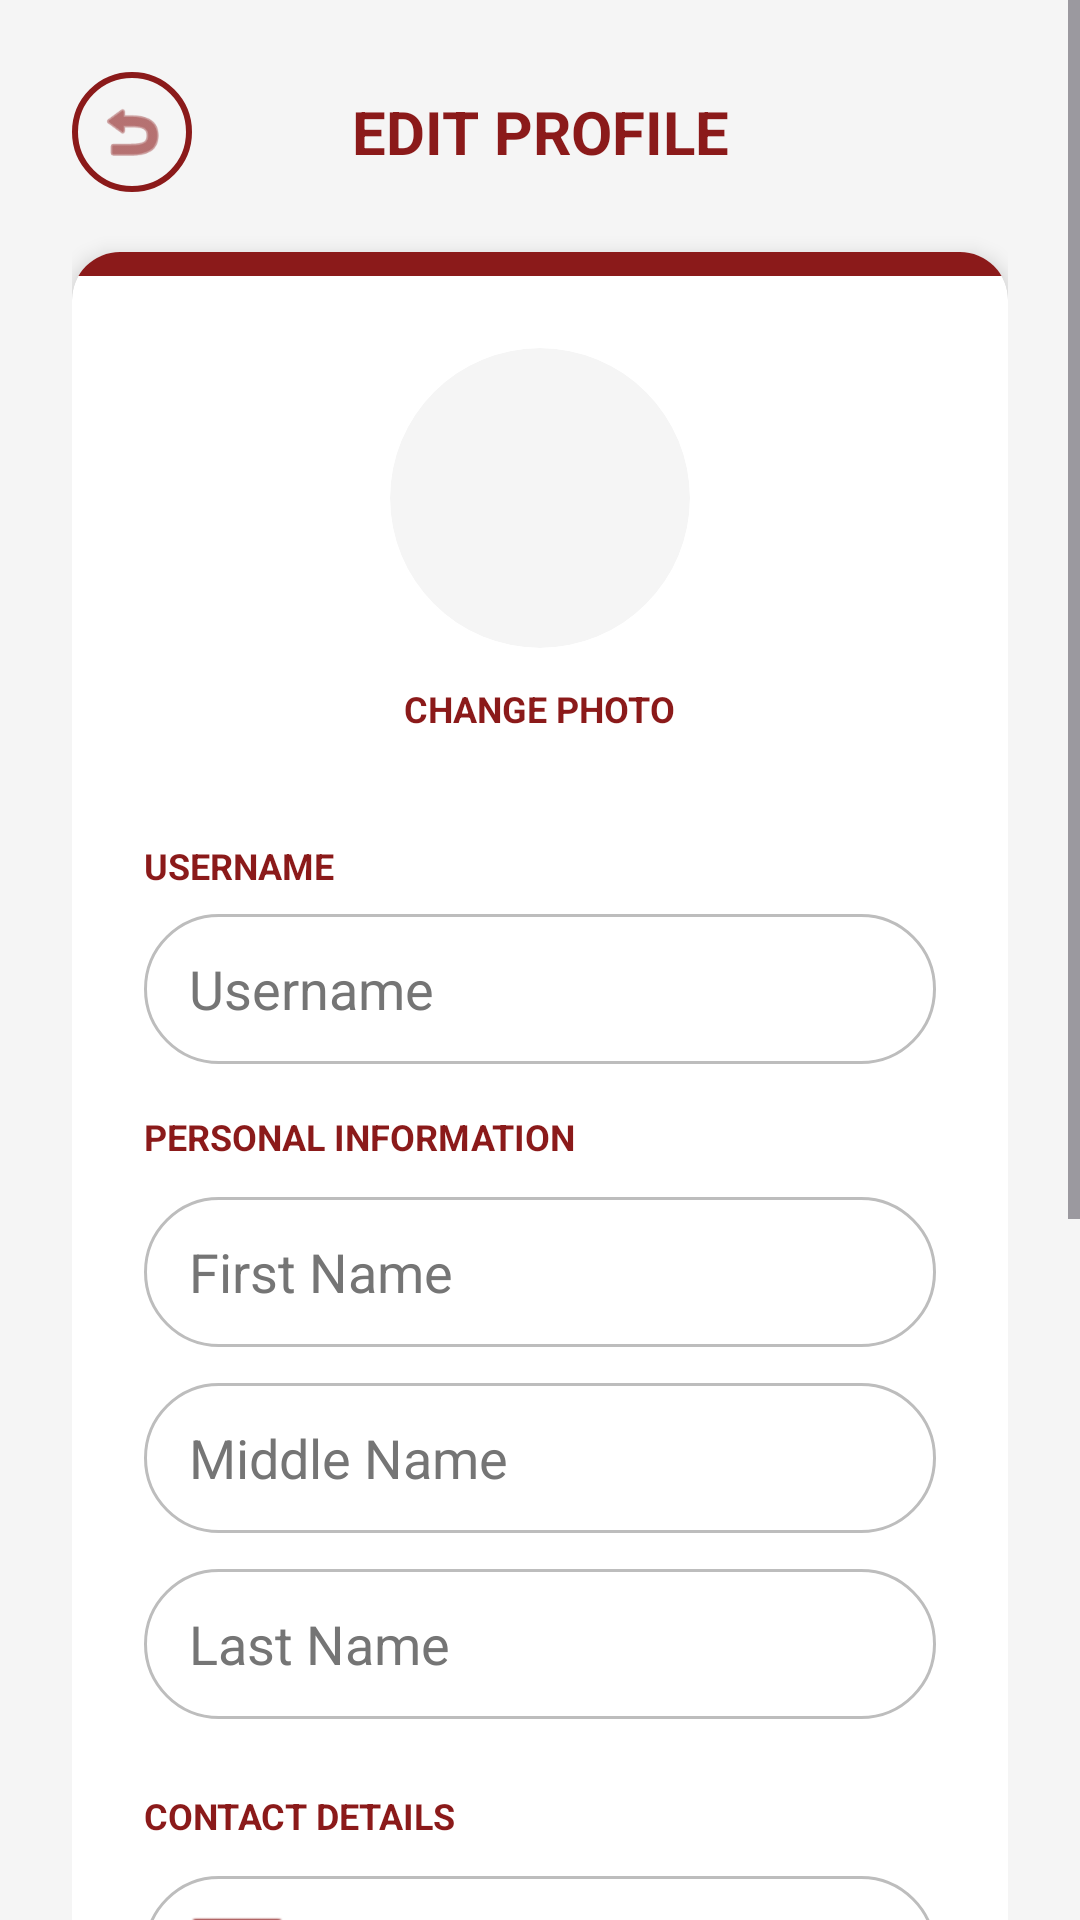

The Android layout XML behind this screen, and the referenced resources:
<!-- AndroidManifest.xml: application theme Theme.ScheduleConnect -->
<!-- res/layout/fragment_edit_profile.xml -->
<?xml version="1.0" encoding="utf-8"?>
<ScrollView xmlns:android="http://schemas.android.com/apk/res/android"
    xmlns:app="http://schemas.android.com/apk/res-auto"
    android:layout_width="match_parent"
    android:layout_height="match_parent"
    android:background="@color/app_background"
    android:fillViewport="true">

    <LinearLayout
        android:layout_width="match_parent"
        android:layout_height="wrap_content"
        android:orientation="vertical"
        android:padding="24dp"
        android:paddingBottom="100dp">

        <LinearLayout
            android:layout_width="match_parent"
            android:layout_height="wrap_content"
            android:orientation="horizontal"
            android:gravity="center_vertical"
            android:layout_marginBottom="20dp">

            <ImageView
                android:id="@+id/btnBackEditProfile"
                android:layout_width="40dp"
                android:layout_height="40dp"
                android:padding="8dp"
                android:src="@android:drawable/ic_menu_revert"
                app:tint="@color/app_red"
                android:background="@drawable/circle_background"
                android:clickable="true"
                android:focusable="true"/>

            <TextView
                android:layout_width="0dp"
                android:layout_height="wrap_content"
                android:layout_weight="1"
                android:text="EDIT PROFILE"
                android:textColor="@color/app_red"
                android:textSize="20sp"
                android:textStyle="bold"
                android:gravity="center"
                android:layout_marginEnd="40dp"/>
        </LinearLayout>

        <androidx.cardview.widget.CardView
            android:layout_width="match_parent"
            android:layout_height="wrap_content"
            app:cardCornerRadius="16dp"
            app:cardElevation="4dp"
            app:cardBackgroundColor="@android:color/white"
            android:layout_marginBottom="30dp">

            <LinearLayout
                android:layout_width="match_parent"
                android:layout_height="wrap_content"
                android:orientation="vertical">

                <View
                    android:layout_width="match_parent"
                    android:layout_height="8dp"
                    android:background="@color/app_red"/>

                <LinearLayout
                    android:layout_width="match_parent"
                    android:layout_height="wrap_content"
                    android:orientation="vertical"
                    android:padding="24dp">

                    <LinearLayout
                        android:layout_width="match_parent"
                        android:layout_height="wrap_content"
                        android:orientation="vertical"
                        android:gravity="center"
                        android:layout_marginBottom="24dp">

                        <androidx.cardview.widget.CardView
                            android:layout_width="100dp"
                            android:layout_height="100dp"
                            app:cardCornerRadius="50dp"
                            app:cardBackgroundColor="#F5F5F5"
                            app:cardElevation="0dp">

                            <ImageView
                                android:id="@+id/ivEditProfileImage"
                                android:layout_width="match_parent"
                                android:layout_height="match_parent"
                                android:src="@drawable/ic_person"
                                app:tint="#999999"
                                android:scaleType="centerCrop"/>
                        </androidx.cardview.widget.CardView>

                        <TextView
                            android:id="@+id/btnChangePhoto"
                            android:layout_width="wrap_content"
                            android:layout_height="wrap_content"
                            android:text="CHANGE PHOTO"
                            android:textColor="@color/app_red"
                            android:textStyle="bold"
                            android:textSize="12sp"
                            android:padding="12dp"
                            android:clickable="true"
                            android:focusable="true"
                            android:background="?attr/selectableItemBackground"/>
                    </LinearLayout>

                    <TextView
                        android:layout_width="wrap_content"
                        android:layout_height="wrap_content"
                        android:text="USERNAME"
                        android:textColor="@color/app_red"
                        android:textStyle="bold"
                        android:textSize="12sp"
                        android:layout_marginBottom="8dp"/>

                    <EditText
                        android:id="@+id/etEditUsername"
                        android:layout_width="match_parent"
                        android:layout_height="50dp"
                        android:background="@drawable/rounded_edittext"
                        android:hint="Username"
                        android:paddingHorizontal="15dp"
                        android:focusable="false"
                        android:clickable="false"
                        android:textColor="#888"
                        android:layout_marginBottom="16dp"/>

                    <TextView
                        android:layout_width="wrap_content"
                        android:layout_height="wrap_content"
                        android:text="PERSONAL INFORMATION"
                        android:textColor="@color/app_red"
                        android:textStyle="bold"
                        android:textSize="12sp"
                        android:layout_marginBottom="12dp"/>

                    <EditText
                        android:id="@+id/etEditFirstName"
                        android:layout_width="match_parent"
                        android:layout_height="50dp"
                        android:background="@drawable/rounded_edittext"
                        android:hint="First Name"
                        android:paddingHorizontal="15dp"
                        android:layout_marginBottom="12dp"/>

                    <EditText
                        android:id="@+id/etEditMiddleName"
                        android:layout_width="match_parent"
                        android:layout_height="50dp"
                        android:background="@drawable/rounded_edittext"
                        android:hint="Middle Name"
                        android:paddingHorizontal="15dp"
                        android:layout_marginBottom="12dp"/>

                    <EditText
                        android:id="@+id/etEditLastName"
                        android:layout_width="match_parent"
                        android:layout_height="50dp"
                        android:background="@drawable/rounded_edittext"
                        android:hint="Last Name"
                        android:paddingHorizontal="15dp"
                        android:layout_marginBottom="24dp"/>

                    <TextView
                        android:layout_width="wrap_content"
                        android:layout_height="wrap_content"
                        android:text="CONTACT DETAILS"
                        android:textColor="@color/app_red"
                        android:textStyle="bold"
                        android:textSize="12sp"
                        android:layout_marginBottom="12dp"/>

                    <EditText
                        android:id="@+id/etEditEmail"
                        android:layout_width="match_parent"
                        android:layout_height="50dp"
                        android:background="@drawable/rounded_edittext"
                        android:hint="Email Address"
                        android:paddingHorizontal="15dp"
                        android:drawableStart="@android:drawable/ic_dialog_email"
                        android:drawableTint="@color/app_red"
                        android:drawablePadding="12dp"
                        android:layout_marginBottom="12dp"/>

                    <EditText
                        android:id="@+id/etEditPhone"
                        android:layout_width="match_parent"
                        android:layout_height="50dp"
                        android:background="@drawable/rounded_edittext"
                        android:hint="Phone Number"
                        android:paddingHorizontal="15dp"
                        android:drawableStart="@android:drawable/ic_menu_call"
                        android:drawableTint="@color/app_red"
                        android:drawablePadding="12dp"
                        android:layout_marginBottom="24dp"/>

                    <TextView
                        android:layout_width="wrap_content"
                        android:layout_height="wrap_content"
                        android:text="OTHER DETAILS"
                        android:textColor="@color/app_red"
                        android:textStyle="bold"
                        android:textSize="12sp"
                        android:layout_marginBottom="12dp"/>

                    <LinearLayout
                        android:layout_width="match_parent"
                        android:layout_height="wrap_content"
                        android:orientation="horizontal">

                        <EditText
                            android:id="@+id/etEditGender"
                            android:layout_width="0dp"
                            android:layout_height="50dp"
                            android:layout_weight="1"
                            android:background="@drawable/rounded_edittext"
                            android:hint="Gender"
                            android:paddingHorizontal="15dp"
                            android:layout_marginEnd="8dp"/>

                        <EditText
                            android:id="@+id/etEditDOB"
                            android:layout_width="0dp"
                            android:layout_height="50dp"
                            android:layout_weight="1.5"
                            android:background="@drawable/rounded_edittext"
                            android:hint="Date of Birth"
                            android:paddingHorizontal="15dp"
                            android:drawableStart="@android:drawable/ic_menu_today"
                            android:drawableTint="@color/app_red"
                            android:drawablePadding="8dp"
                            android:focusable="false"
                            android:clickable="true"/>
                    </LinearLayout>

                    <View
                        android:layout_width="match_parent"
                        android:layout_height="30dp"/>

                    <Button
                        android:id="@+id/btnSaveChanges"
                        android:layout_width="match_parent"
                        android:layout_height="60dp"
                        android:text="SAVE CHANGES"
                        android:backgroundTint="@color/app_red"
                        android:textColor="@color/white"
                        android:textStyle="bold"
                        android:textSize="16sp"
                        app:cornerRadius="12dp"/>

                </LinearLayout>
            </LinearLayout>
        </androidx.cardview.widget.CardView>

    </LinearLayout>
</ScrollView>
<!-- resources referenced by this layout -->
<resources>
  <color name="app_background">#F5F5F5</color>
  <color name="app_red">#8B1A1A</color>
  <color name="white">#FFFFFFFF</color>
  <!-- drawable circle_background (drawable) -->
  <?xml version="1.0" encoding="utf-8"?>
  <shape xmlns:android="http://schemas.android.com/apk/res/android"
      android:shape="oval">
      <solid android:color="#00000000"/> <stroke android:width="2dp" android:color="#8B1A1A"/> </shape>
  <!-- drawable rounded_edittext (drawable) -->
  <?xml version="1.0" encoding="utf-8"?>
  <shape xmlns:android="http://schemas.android.com/apk/res/android"
      android:shape="rectangle">
      <solid android:color="#FFFFFF" />
  
      <corners android:radius="25dp" />
  
      <stroke android:width="1dp" android:color="#BDBDBD" />
  </shape>
  <style name="Theme.ScheduleConnect" parent="Base.Theme.ScheduleConnect" />
  <style name="Base.Theme.ScheduleConnect" parent="Theme.Material3.DayNight.NoActionBar">
          <item name="android:textColor">#000000</item>
          <item name="android:textColorHint">#757575</item>
  
          <item name="editTextColor">#000000</item>
          <item name="android:editTextColor">#000000</item>
  
          <item name="colorControlActivated">#B71C1C</item>
      </style>
</resources>
